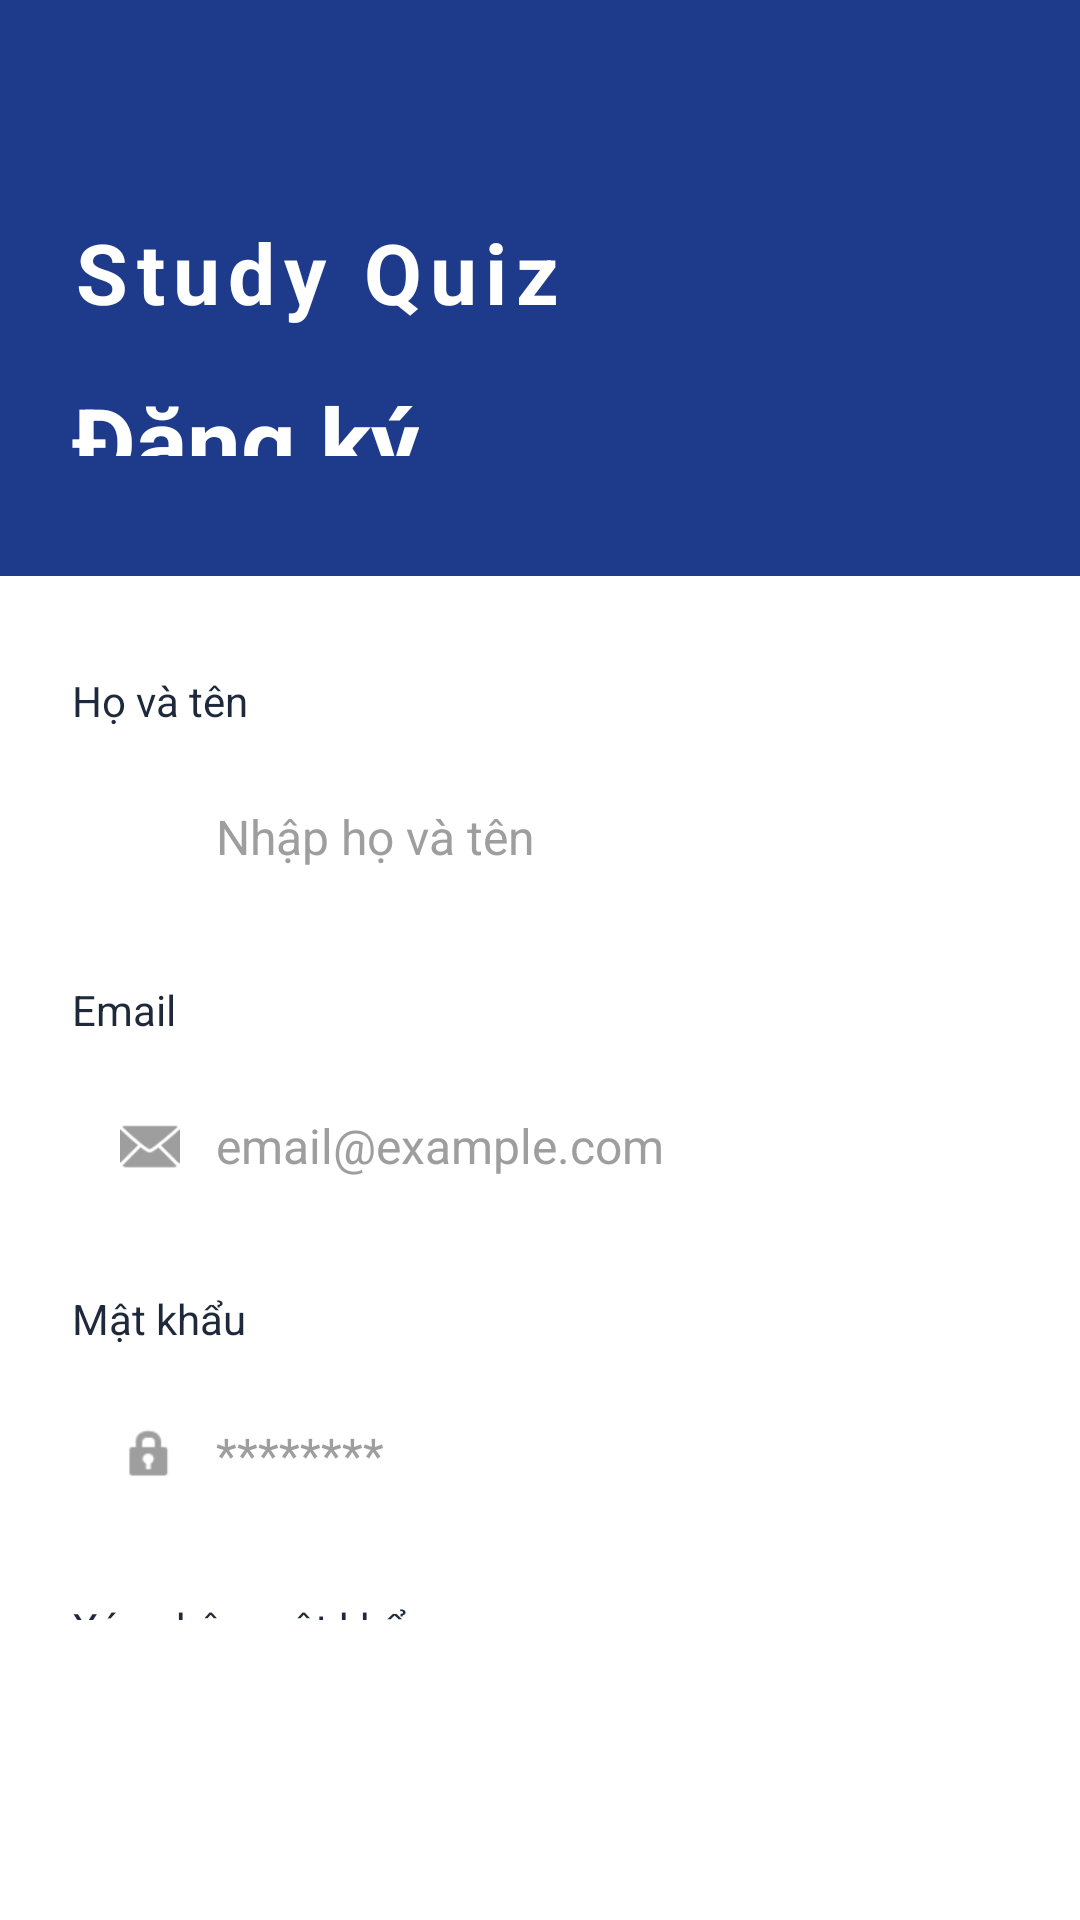

Write the Android layout XML for this screen, with the resource values it uses.
<!-- AndroidManifest.xml: application theme Theme.Studyquizz -->
<!-- res/layout/activity_signup.xml -->
<?xml version="1.0" encoding="utf-8"?>
<androidx.constraintlayout.widget.ConstraintLayout xmlns:android="http://schemas.android.com/apk/res/android"
    xmlns:app="http://schemas.android.com/apk/res-auto"
    android:layout_width="match_parent"
    android:layout_height="match_parent"
    android:background="@color/white">

    
    <LinearLayout
        android:id="@+id/headerLayout"
        android:layout_width="0dp"
        android:layout_height="0dp"
        android:background="@color/header_blue"
        android:orientation="vertical"
        android:paddingStart="24dp"
        android:paddingEnd="24dp"
        android:paddingTop="48dp"
        android:paddingBottom="40dp"
        app:layout_constraintEnd_toEndOf="parent"
        app:layout_constraintStart_toStartOf="parent"
        app:layout_constraintTop_toTopOf="parent"
        app:layout_constraintHeight_percent="0.30">

        
        <TextView
            android:layout_width="wrap_content"
            android:layout_height="wrap_content"
            android:text="@string/app_name"
            android:textColor="@color/white"
            android:textSize="28sp"
            android:textStyle="bold"
            android:letterSpacing="0.1"
            android:layout_marginTop="24dp" />

        
        <TextView
            android:layout_width="wrap_content"
            android:layout_height="wrap_content"
            android:text="@string/sign_up"
            android:textColor="@color/white"
            android:textSize="32sp"
            android:textStyle="bold"
            android:layout_marginTop="16dp" />

        
        <LinearLayout
            android:layout_width="wrap_content"
            android:layout_height="wrap_content"
            android:orientation="horizontal"
            android:layout_marginTop="12dp">

            <TextView
                android:layout_width="wrap_content"
                android:layout_height="wrap_content"
                android:text="Đã có tài khoản? "
                android:textColor="@color/white"
                android:textSize="14sp" />

            <TextView
                android:id="@+id/txtSignIn"
                android:layout_width="wrap_content"
                android:layout_height="wrap_content"
                android:text="@string/sign_in"
                android:textColor="@color/header_blue_light"
                android:textSize="14sp"
                android:textStyle="bold"
                android:clickable="true"
                android:focusable="true" />
        </LinearLayout>
    </LinearLayout>

    
    <ImageView
        android:layout_width="0dp"
        android:layout_height="40dp"
        android:src="@drawable/login_wave_bottom"
        android:scaleType="fitXY"
        app:layout_constraintTop_toBottomOf="@id/headerLayout"
        app:layout_constraintStart_toStartOf="parent"
        app:layout_constraintEnd_toEndOf="parent" />

    
    <androidx.core.widget.NestedScrollView
        android:id="@+id/scrollView"
        android:layout_width="0dp"
        android:layout_height="0dp"
        android:fillViewport="true"
        android:paddingStart="24dp"
        android:paddingEnd="24dp"
        android:paddingTop="32dp"
        android:paddingBottom="100dp"
        app:layout_constraintTop_toBottomOf="@id/headerLayout"
        app:layout_constraintBottom_toBottomOf="parent"
        app:layout_constraintStart_toStartOf="parent"
        app:layout_constraintEnd_toEndOf="parent">

        <LinearLayout
            android:layout_width="match_parent"
            android:layout_height="wrap_content"
            android:orientation="vertical">

            
            <TextView
                android:layout_width="wrap_content"
                android:layout_height="wrap_content"
                android:text="@string/full_name"
                android:textColor="@color/text_dark"
                android:textSize="14sp"
                android:layout_marginBottom="8dp" />

            <LinearLayout
                android:layout_width="match_parent"
                android:layout_height="56dp"
                android:background="@drawable/input_field_background"
                android:orientation="horizontal"
                android:gravity="center_vertical"
                android:paddingStart="16dp"
                android:paddingEnd="16dp"
                android:layout_marginBottom="20dp">

                <ImageView
                    android:layout_width="20dp"
                    android:layout_height="20dp"
                    android:src="@drawable/ic_profile_blue"
                    android:tint="#9E9E9E"
                    android:layout_marginEnd="12dp" />

                <EditText
                    android:id="@+id/inputFullName"
                    android:layout_width="0dp"
                    android:layout_height="wrap_content"
                    android:layout_weight="1"
                    android:hint="Nhập họ và tên"
                    android:textColorHint="#9E9E9E"
                    android:textColor="@color/text_dark"
                    android:textSize="16sp"
                    android:background="@android:color/transparent"
                    android:inputType="textPersonName"
                    android:padding="0dp" />
            </LinearLayout>

            
            <TextView
                android:layout_width="wrap_content"
                android:layout_height="wrap_content"
                android:text="@string/email"
                android:textColor="@color/text_dark"
                android:textSize="14sp"
                android:layout_marginBottom="8dp" />

            <LinearLayout
                android:layout_width="match_parent"
                android:layout_height="56dp"
                android:background="@drawable/input_field_background"
                android:orientation="horizontal"
                android:gravity="center_vertical"
                android:paddingStart="16dp"
                android:paddingEnd="16dp"
                android:layout_marginBottom="20dp">

                <ImageView
                    android:layout_width="20dp"
                    android:layout_height="20dp"
                    android:src="@android:drawable/ic_dialog_email"
                    android:tint="#9E9E9E"
                    android:layout_marginEnd="12dp" />

                <EditText
                    android:id="@+id/inputEmail"
                    android:layout_width="0dp"
                    android:layout_height="wrap_content"
                    android:layout_weight="1"
                    android:hint="email@example.com"
                    android:textColorHint="#9E9E9E"
                    android:textColor="@color/text_dark"
                    android:textSize="16sp"
                    android:background="@android:color/transparent"
                    android:inputType="textEmailAddress"
                    android:padding="0dp" />
            </LinearLayout>

            
            <TextView
                android:layout_width="wrap_content"
                android:layout_height="wrap_content"
                android:text="@string/password"
                android:textColor="@color/text_dark"
                android:textSize="14sp"
                android:layout_marginBottom="8dp" />

            <LinearLayout
                android:layout_width="match_parent"
                android:layout_height="56dp"
                android:background="@drawable/input_field_background"
                android:orientation="horizontal"
                android:gravity="center_vertical"
                android:paddingStart="16dp"
                android:paddingEnd="16dp"
                android:layout_marginBottom="20dp">

                <ImageView
                    android:layout_width="20dp"
                    android:layout_height="20dp"
                    android:src="@android:drawable/ic_lock_idle_lock"
                    android:tint="#9E9E9E"
                    android:layout_marginEnd="12dp" />

                <EditText
                    android:id="@+id/inputPassword"
                    android:layout_width="0dp"
                    android:layout_height="wrap_content"
                    android:layout_weight="1"
                    android:hint="********"
                    android:textColorHint="#9E9E9E"
                    android:textColor="@color/text_dark"
                    android:textSize="16sp"
                    android:background="@android:color/transparent"
                    android:inputType="textPassword"
                    android:padding="0dp" />
            </LinearLayout>

            
            <TextView
                android:layout_width="wrap_content"
                android:layout_height="wrap_content"
                android:text="@string/confirm_password"
                android:textColor="@color/text_dark"
                android:textSize="14sp"
                android:layout_marginBottom="8dp" />

            <LinearLayout
                android:layout_width="match_parent"
                android:layout_height="56dp"
                android:background="@drawable/input_field_background"
                android:orientation="horizontal"
                android:gravity="center_vertical"
                android:paddingStart="16dp"
                android:paddingEnd="16dp"
                android:layout_marginBottom="32dp">

                <ImageView
                    android:layout_width="20dp"
                    android:layout_height="20dp"
                    android:src="@android:drawable/ic_lock_idle_lock"
                    android:tint="#9E9E9E"
                    android:layout_marginEnd="12dp" />

                <EditText
                    android:id="@+id/inputConfirmPassword"
                    android:layout_width="0dp"
                    android:layout_height="wrap_content"
                    android:layout_weight="1"
                    android:hint="********"
                    android:textColorHint="#9E9E9E"
                    android:textColor="@color/text_dark"
                    android:textSize="16sp"
                    android:background="@android:color/transparent"
                    android:inputType="textPassword"
                    android:padding="0dp" />
            </LinearLayout>

            
            <com.google.android.material.button.MaterialButton
                android:id="@+id/btnSignUp"
                android:layout_width="match_parent"
                android:layout_height="56dp"
                android:text="@string/sign_up"
                android:textSize="16sp"
                android:textStyle="bold"
                android:textColor="@color/white"
                android:backgroundTint="@color/header_blue"
                android:layout_marginTop="16dp"
                android:layout_marginBottom="32dp"
                app:cornerRadius="12dp" />
        </LinearLayout>
    </androidx.core.widget.NestedScrollView>

</androidx.constraintlayout.widget.ConstraintLayout>
<!-- resources referenced by this layout -->
<resources>
  <color name="header_blue">#1E3A8A</color>
  <color name="header_blue_light">#3B82F6</color>
  <color name="text_dark">#1E293B</color>
  <color name="white">#FFFFFFFF</color>
  <!-- drawable login_wave_bottom (drawable) -->
  <?xml version="1.0" encoding="utf-8"?>
  <vector xmlns:android="http://schemas.android.com/apk/res/android"
      android:width="400dp"
      android:height="60dp"
      android:viewportWidth="400"
      android:viewportHeight="60">
      <path
          android:fillColor="@color/white"
          android:pathData="M0,60 L0,30 Q50,20 100,30 T200,30 T300,30 T400,30 L400,60 Z" />
  </vector>
  <string name="app_name">Study Quiz</string>
  <string name="confirm_password">Xác nhận mật khẩu</string>
  <string name="email">Email</string>
  <string name="full_name">Họ và tên</string>
  <string name="password">Mật khẩu</string>
  <string name="sign_in">Đăng nhập</string>
  <string name="sign_up">Đăng ký</string>
  <style name="Theme.Studyquizz" parent="Base.Theme.Studyquizz" />
  <style name="Base.Theme.Studyquizz" parent="Theme.Material3.DayNight.NoActionBar">
          
          
          <item name="android:statusBarColor">@android:color/transparent</item>
          <item name="android:windowLightStatusBar">false</item>
      </style>
</resources>
